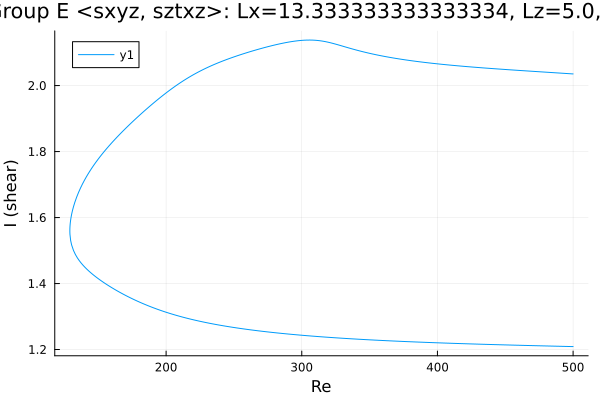

Source data for this figure (header and first rows):
Re, shear
500.0, 2.035
499.1, 2.036
497.7, 2.036
496.2, 2.036
494.8, 2.037
493.4, 2.037
492, 2.037
490.6, 2.038
489.2, 2.038
487.8, 2.039
486.3, 2.039
484.9, 2.039
483.5, 2.04
482.1, 2.04
480.7, 2.04
479.3, 2.041
477.9, 2.041
476.4, 2.042
475, 2.042
473.6, 2.042
472.2, 2.043
470.8, 2.043
469.4, 2.043
468, 2.044
466.5, 2.044
465.1, 2.045
463.7, 2.045
462.3, 2.045
460.9, 2.046
459.5, 2.046
458.1, 2.047
456.6, 2.047
455.2, 2.047
453.8, 2.048
452.4, 2.048
451, 2.049
449.6, 2.049
448.2, 2.049
446.7, 2.05
445.3, 2.05
443.9, 2.051
442.5, 2.051
441.1, 2.051
439.7, 2.052
438.3, 2.052
436.8, 2.053
435.4, 2.053
434, 2.054
432.6, 2.054
431.2, 2.054
429.8, 2.055
428.4, 2.055
426.9, 2.056
425.5, 2.056
424.1, 2.057
422.7, 2.057
421.3, 2.058
419.9, 2.058
418.5, 2.059
417.1, 2.059
... 529 more rows
